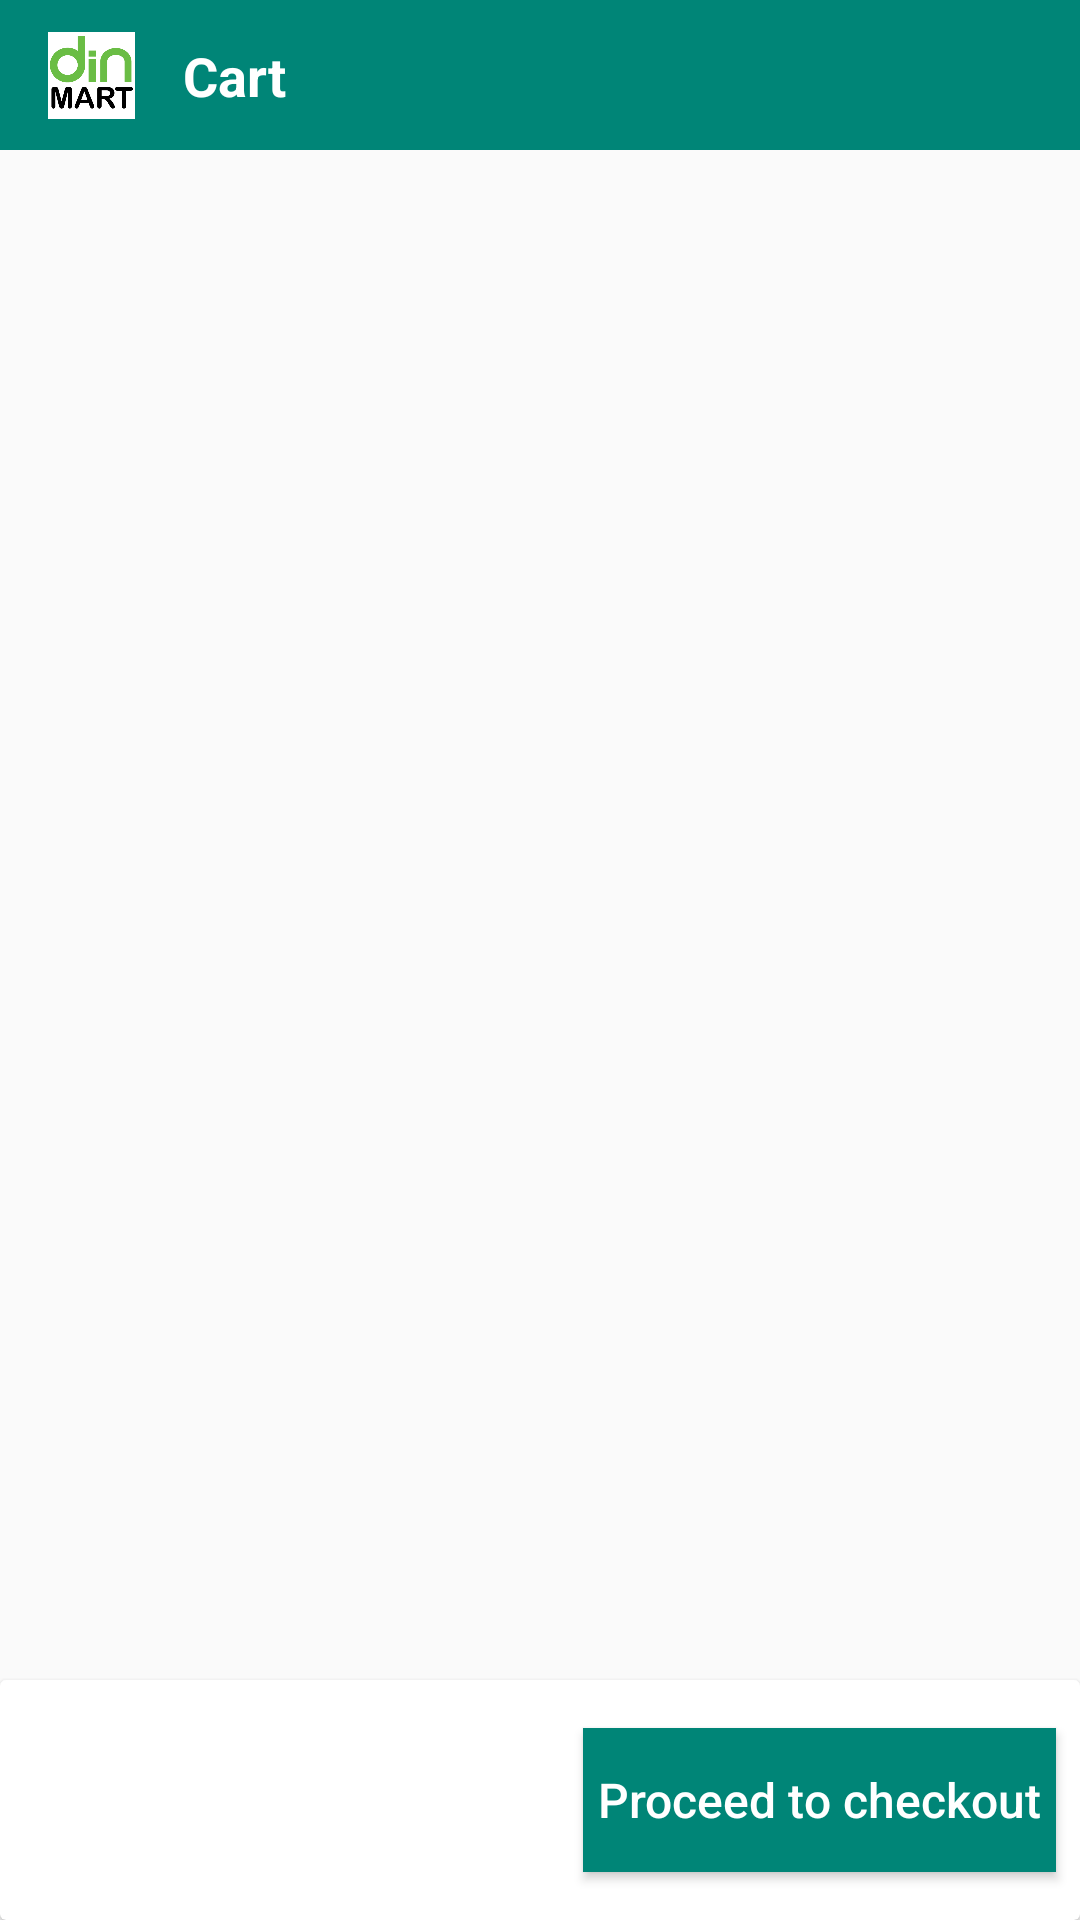

Here is an Android app screen rendered from its layout file. Give the layout XML and the strings, colors and styles it references.
<!-- AndroidManifest.xml: application theme AppTheme -->
<!-- res/layout/fragment_cart.xml -->
<?xml version="1.0" encoding="utf-8"?>
<FrameLayout xmlns:android="http://schemas.android.com/apk/res/android"
    xmlns:app="http://schemas.android.com/apk/res-auto"
    xmlns:tools="http://schemas.android.com/tools"
    android:layout_width="match_parent"
    android:layout_height="match_parent"
    tools:context="com.debarunlahiri.dinmart.fragment.CartFragment">

    <androidx.core.widget.NestedScrollView
        android:layout_width="match_parent"
        android:layout_height="match_parent"
        android:fillViewport="true">

        <LinearLayout
            android:layout_width="match_parent"
            android:layout_height="wrap_content"
            android:orientation="vertical" >

            <androidx.appcompat.widget.Toolbar
                android:id="@+id/carttoolbar"
                android:layout_width="match_parent"
                android:layout_height="wrap_content"
                android:background="?attr/colorPrimary"
                android:minHeight="?attr/actionBarSize"
                android:theme="?attr/actionBarTheme"
                android:visibility="gone" />

            <androidx.cardview.widget.CardView
                android:layout_width="match_parent"
                android:layout_height="50dp"
                app:cardBackgroundColor="@color/colorPrimary"
                app:cardCornerRadius="0dp"
                app:cardElevation="0dp">

                <androidx.constraintlayout.widget.ConstraintLayout
                    android:layout_width="match_parent"
                    android:layout_height="match_parent">

                    <ImageView
                        android:id="@+id/imageView23"
                        android:layout_width="45dp"
                        android:layout_height="45dp"
                        android:layout_marginStart="8dp"
                        android:layout_marginTop="8dp"
                        android:layout_marginBottom="8dp"
                        android:padding="8dp"
                        android:src="@drawable/din_logo"
                        app:layout_constraintBottom_toBottomOf="parent"
                        app:layout_constraintStart_toStartOf="parent"
                        app:layout_constraintTop_toTopOf="parent" />

                    <TextView
                        android:id="@+id/textView76"
                        android:layout_width="0dp"
                        android:layout_height="wrap_content"
                        android:layout_marginStart="8dp"
                        android:layout_marginTop="8dp"
                        android:layout_marginEnd="8dp"
                        android:layout_marginBottom="8dp"
                        android:text="Cart"
                        android:textColor="@color/colorWhite"
                        android:textSize="18sp"
                        android:textStyle="bold"
                        app:layout_constraintBottom_toBottomOf="parent"
                        app:layout_constraintEnd_toEndOf="parent"
                        app:layout_constraintStart_toEndOf="@+id/imageView23"
                        app:layout_constraintTop_toTopOf="parent" />
                </androidx.constraintlayout.widget.ConstraintLayout>
            </androidx.cardview.widget.CardView>

            <androidx.recyclerview.widget.RecyclerView
                android:id="@+id/rvCart"
                android:layout_width="match_parent"
                android:layout_height="match_parent" />
        </LinearLayout>
    </androidx.core.widget.NestedScrollView>

    <androidx.cardview.widget.CardView
        android:id="@+id/cvCartProceed"
        android:layout_width="match_parent"
        android:layout_height="80dp"
        android:layout_gravity="bottom"
        android:visibility="visible"
        app:layout_constraintBottom_toBottomOf="parent"
        app:layout_constraintEnd_toEndOf="parent"
        app:layout_constraintStart_toStartOf="parent">

        <androidx.constraintlayout.widget.ConstraintLayout
            android:layout_width="match_parent"
            android:layout_height="match_parent">

            <TextView
                android:id="@+id/textView2"
                android:layout_width="wrap_content"
                android:layout_height="wrap_content"
                android:layout_marginStart="8dp"
                android:layout_marginTop="8dp"
                android:layout_marginEnd="8dp"
                android:text="Total"
                android:textSize="18sp"
                android:textStyle="bold"
                android:visibility="gone"
                app:layout_constraintEnd_toStartOf="@+id/button7"
                app:layout_constraintHorizontal_bias="0.0"
                app:layout_constraintStart_toStartOf="parent"
                app:layout_constraintTop_toTopOf="parent" />

            <TextView
                android:id="@+id/tvPrice"
                android:layout_width="wrap_content"
                android:layout_height="wrap_content"
                android:layout_marginStart="8dp"
                android:layout_marginEnd="8dp"
                android:layout_marginBottom="8dp"
                android:text="Price"
                android:textColor="@android:color/holo_red_dark"
                android:textSize="24sp"
                android:visibility="gone"
                app:layout_constraintBottom_toBottomOf="parent"
                app:layout_constraintEnd_toStartOf="@+id/button7"
                app:layout_constraintHorizontal_bias="0.0"
                app:layout_constraintStart_toStartOf="parent"
                app:layout_constraintTop_toBottomOf="@+id/textView2"
                app:layout_constraintVertical_bias="0.0" />

            <Button
                android:id="@+id/button7"
                android:layout_width="wrap_content"
                android:layout_height="wrap_content"
                android:layout_marginTop="8dp"
                android:layout_marginEnd="8dp"
                android:layout_marginBottom="8dp"
                android:background="@color/colorPrimary"
                android:elevation="0dp"
                android:paddingLeft="5dp"
                android:paddingRight="5dp"
                android:text="Proceed to checkout"
                android:textAllCaps="false"
                android:textColor="@color/cardview_light_background"
                android:textSize="16sp"
                android:visibility="visible"
                app:layout_constraintBottom_toBottomOf="parent"
                app:layout_constraintEnd_toEndOf="parent"
                app:layout_constraintTop_toTopOf="parent" />
        </androidx.constraintlayout.widget.ConstraintLayout>
    </androidx.cardview.widget.CardView>
</FrameLayout>
<!-- resources referenced by this layout -->
<resources>
  <color name="colorPrimary">#008577</color>
  <color name="colorWhite">#FFF</color>
  <!-- drawable din_logo: png bitmap (drawable, 32253 bytes) -->
  <style name="AppTheme" parent="Theme.AppCompat.Light.NoActionBar">
          
          <item name="colorPrimary">@color/colorPrimary</item>
          <item name="colorPrimaryDark">@color/colorBlack</item>
          <item name="colorAccent">@color/colorAccent</item>
      </style>
  <color name="colorBlack">#000000</color>
  <color name="colorAccent">#d81b60</color>
</resources>
